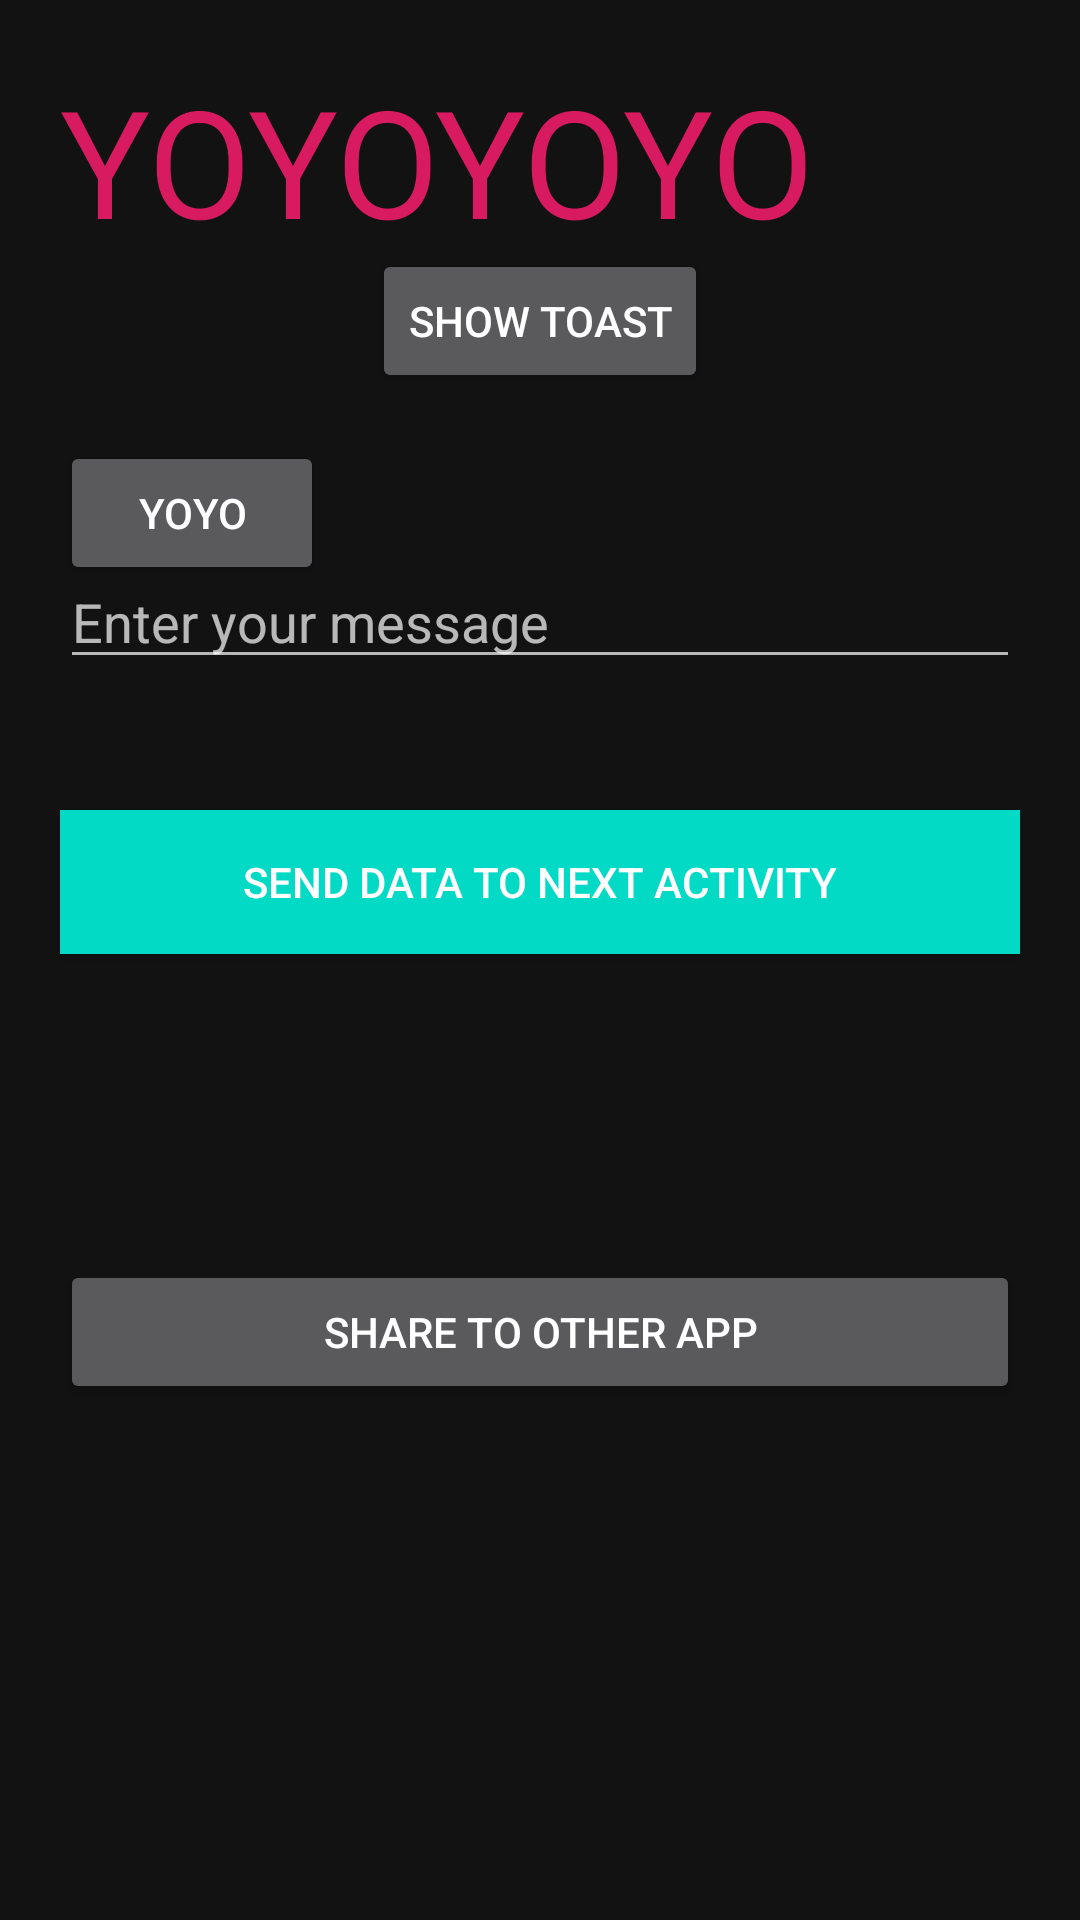

Android layout source for this screen:
<!-- AndroidManifest.xml: application theme Theme.Msgshareapp -->
<!-- res/layout/activity_main.xml -->
<?xml version="1.0" encoding="utf-8"?>
<RelativeLayout xmlns:android="http://schemas.android.com/apk/res/android"
    xmlns:app="http://schemas.android.com/apk/res-auto"
    xmlns:tools="http://schemas.android.com/tools"
    android:layout_width="match_parent"
    android:layout_height="match_parent"
    android:padding="20dp"
    tools:context=".MainActivity">


    <Button
        android:id="@+id/btnShowToast"
        android:layout_width="wrap_content"
        android:layout_height="wrap_content"
        android:layout_alignParentTop="true"
        android:layout_centerHorizontal="true"
        android:layout_marginTop="63dp"
        android:text="Show Toast" />


    <Button
        android:id="@+id/btnRecordBabe"
        android:layout_width="wrap_content"
        android:layout_height="wrap_content"
        android:layout_alignParentTop="true"
        android:layout_marginTop="127dp"
        android:text="YOYO" />

    <EditText
        android:id="@+id/etUserMessage"
        android:layout_width="match_parent"
        android:layout_height="wrap_content"
        android:layout_alignParentTop="true"
        android:layout_centerHorizontal="true"
        android:ems="10"
        android:layout_marginTop="165dp"
        android:hint="Enter your message" />

    <Button
        android:id="@+id/btnSendMsg"
        android:layout_width="match_parent"
        android:layout_height="wrap_content"
        android:layout_marginTop="250dp"
        android:background="@color/design_default_color_secondary"
        android:text="Send Data to Next Activity" />

    <Button
        android:id="@+id/recycleViewBtn"
        android:layout_width="389dp"
        android:layout_height="wrap_content"
        android:layout_centerHorizontal="true"
        android:layout_marginTop="600dp"
        android:background="@color/design_default_color_secondary"
        android:text="Recycler view Activity" />

    <Button
        android:id="@+id/shareBtn"
        android:layout_width="376dp"
        android:layout_height="wrap_content"
        android:layout_centerHorizontal="true"
        android:layout_marginTop="400dp"
        android:text="Share to other App" />

    <TextView
        android:id="@+id/text"
        android:layout_width="wrap_content"
        android:layout_height="wrap_content"
        android:text="YOYOYOYO"
        android:textColor="@color/colorAccent"
        android:textSize="50sp"
        app:layout_constraintBottom_toBottomOf="parent"
        app:layout_constraintLeft_toLeftOf="parent"
        app:layout_constraintRight_toRightOf="parent"
        app:layout_constraintTop_toTopOf="parent" />
</RelativeLayout>
<!-- resources referenced by this layout -->
<resources>
  <color name="colorAccent">#D81B60</color>
  <style name="Theme.Msgshareapp" parent="Theme.MaterialComponents.NoActionBar">
          
          <item name="colorPrimary">@color/colorPrimary</item>
          <item name="colorPrimaryDark">@color/colorTransparent</item>
          <item name="colorAccent">@color/colorAccent</item>
          <item name="colorSecondary">@color/colorBlack</item>
          
          <item name="android:statusBarColor">?attr/colorPrimaryVariant</item>
          
      </style>
  <color name="colorPrimary">#008577</color>
  <color name="colorTransparent">#00ffffff</color>
  <color name="colorBlack">#000</color>
</resources>
